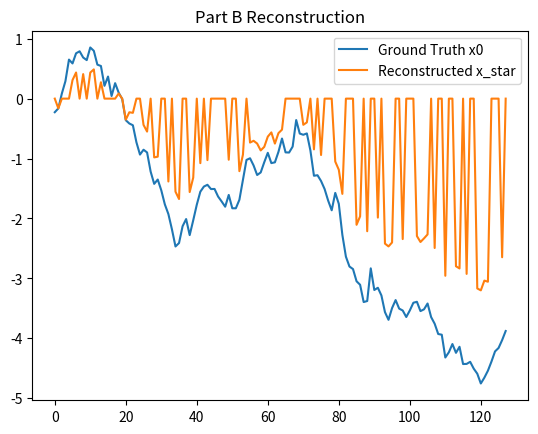

Generate this figure with matplotlib:
import numpy as np
import matplotlib.pyplot as plt

def sample_identity_rows(N, M):
    indices = np.random.choice(N, size=M, replace=False)
    return np.eye(N)[indices]

def cgs(A, b, x0, max_iter=100, tol=1e-6):
    x = x0.copy()
    r = b - A(x)
    p = r.copy()
    rsold = np.dot(r, r)
    errs = []

    for i in range(max_iter):
        Ap = A(p)
        alpha = rsold / np.dot(p, Ap)
        x = x + alpha * p
        r = r - alpha * Ap
        rsnew = np.dot(r, r)
        errs.append(np.sqrt(rsnew))
        if np.sqrt(rsnew) < tol:
            break
        p = r + (rsnew / rsold) * p
        rsold = rsnew

    return x, errs

N = 128
M = 64
lam = 0.5

H = sample_identity_rows(N, M)

x0 = np.cumsum(np.random.randn(N)/5)

y = H @ x0 + 0.1 * np.random.randn(M)

def A(x):
    return H.T @ (H @ x) + lam * x

b = H.T @ y

x_init = np.zeros(N)

x_star, errs = cgs(A, b, x_init)

print("Part B: Reconstructed signal x_star with L2 regularization")
print(x_star)

plt.figure()
plt.plot(x0, label="Ground Truth x0")
plt.plot(x_star, label="Reconstructed x_star")
plt.legend()
plt.title("Part B Reconstruction")
plt.show()
